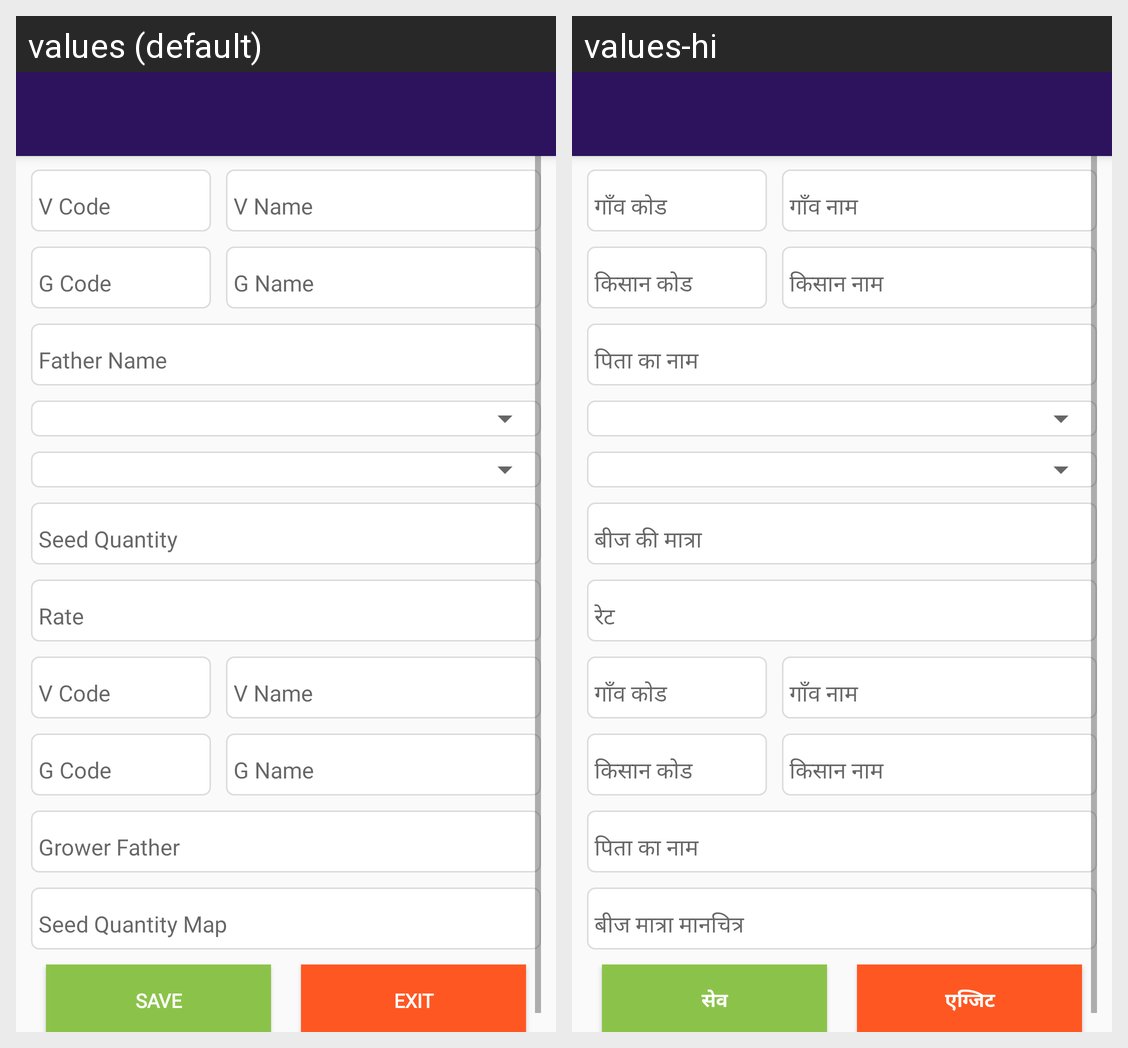

Translations of the strings shown on this Android screen, per locale in the grid:
Android screen res/layout/plot_seed_mapping.xml rendered under 2 locales, left to right: values (default), values-hi. Device: Nexus 5 (rendered at 1080×1920; each locale shown at half size, 540×960, under a caption strip naming it); theme AppTheme.
Strings drawn on this screen, with the default value and each locale's value (text and hints the layout hard-codes, and strings that could not be matched under every locale, appear in the picture but are not listed):

MENU_SAVE
  values: Save
  values-hi: सेव

MENU_EXIT
  values: Exit
  values-hi: एग्जिट
